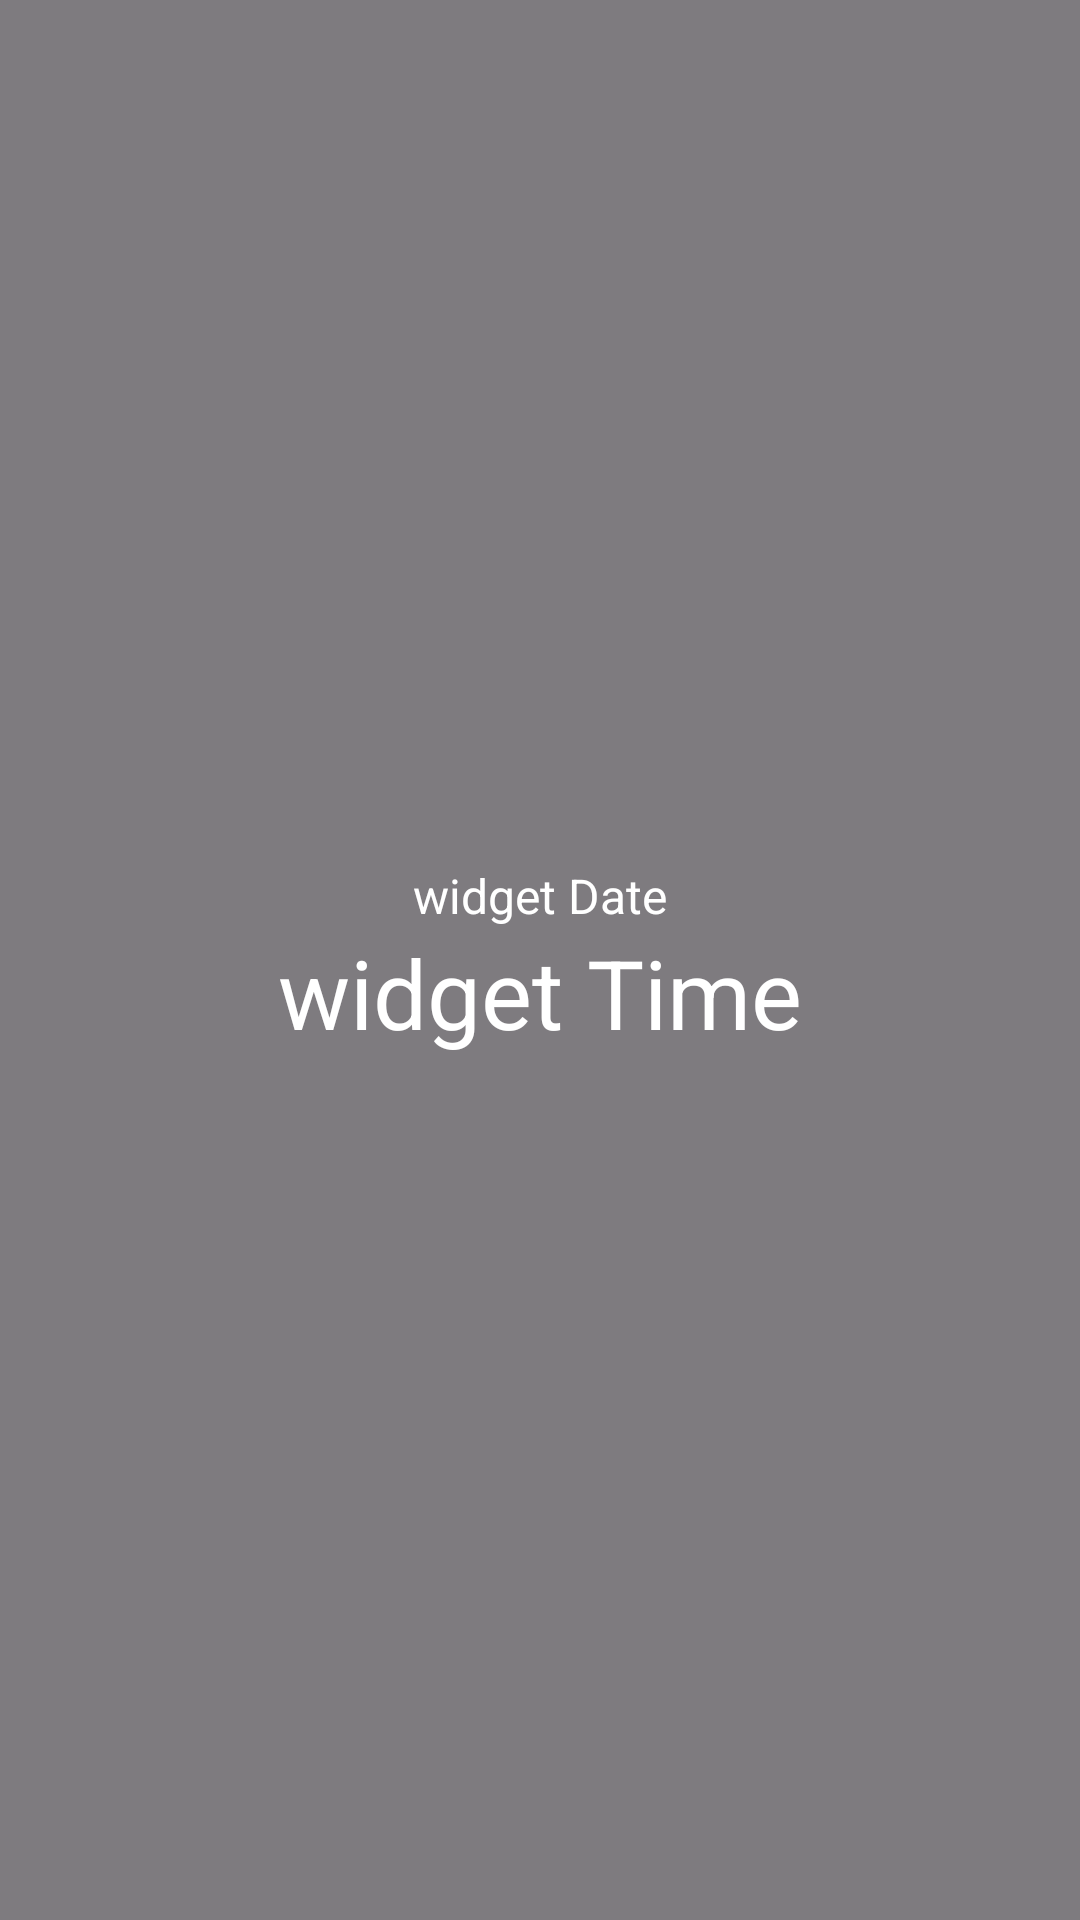

Layout XML and referenced resources for this Android screen:
<!-- AndroidManifest.xml: application theme Theme.CustomClockWidget -->
<!-- res/layout/widget_layout.xml -->
<?xml version="1.0" encoding="utf-8"?>
<LinearLayout xmlns:android="http://schemas.android.com/apk/res/android"
    android:id="@+id/widget_root_layout"
    android:layout_width="match_parent"
    android:layout_height="match_parent"
    android:background="#80000000"
    android:clickable="true"
    android:focusable="true"
    android:gravity="center"
    android:orientation="vertical"
    android:padding="8dp">

    <TextView
        android:id="@+id/widget_date"
        android:layout_width="wrap_content"
        android:layout_height="wrap_content"
        android:gravity="center_horizontal"
        android:text="@string/date"
        android:textColor="@android:color/white"
        android:textSize="16sp" />

    <TextView
        android:id="@+id/widget_time"
        android:layout_width="wrap_content"
        android:layout_height="wrap_content"
        android:gravity="center_horizontal"
        android:text="@string/time"
        android:textColor="@android:color/white"
        android:textSize="32sp" />

</LinearLayout>
<!-- resources referenced by this layout -->
<resources>
  <string name="date">widget Date</string>
  <string name="time">widget Time</string>
  <style name="Theme.CustomClockWidget" parent="Base.Theme.CustomClockWidget" />
  <style name="Base.Theme.CustomClockWidget" parent="Theme.Material3.DayNight.NoActionBar">
          
          
      </style>
</resources>
